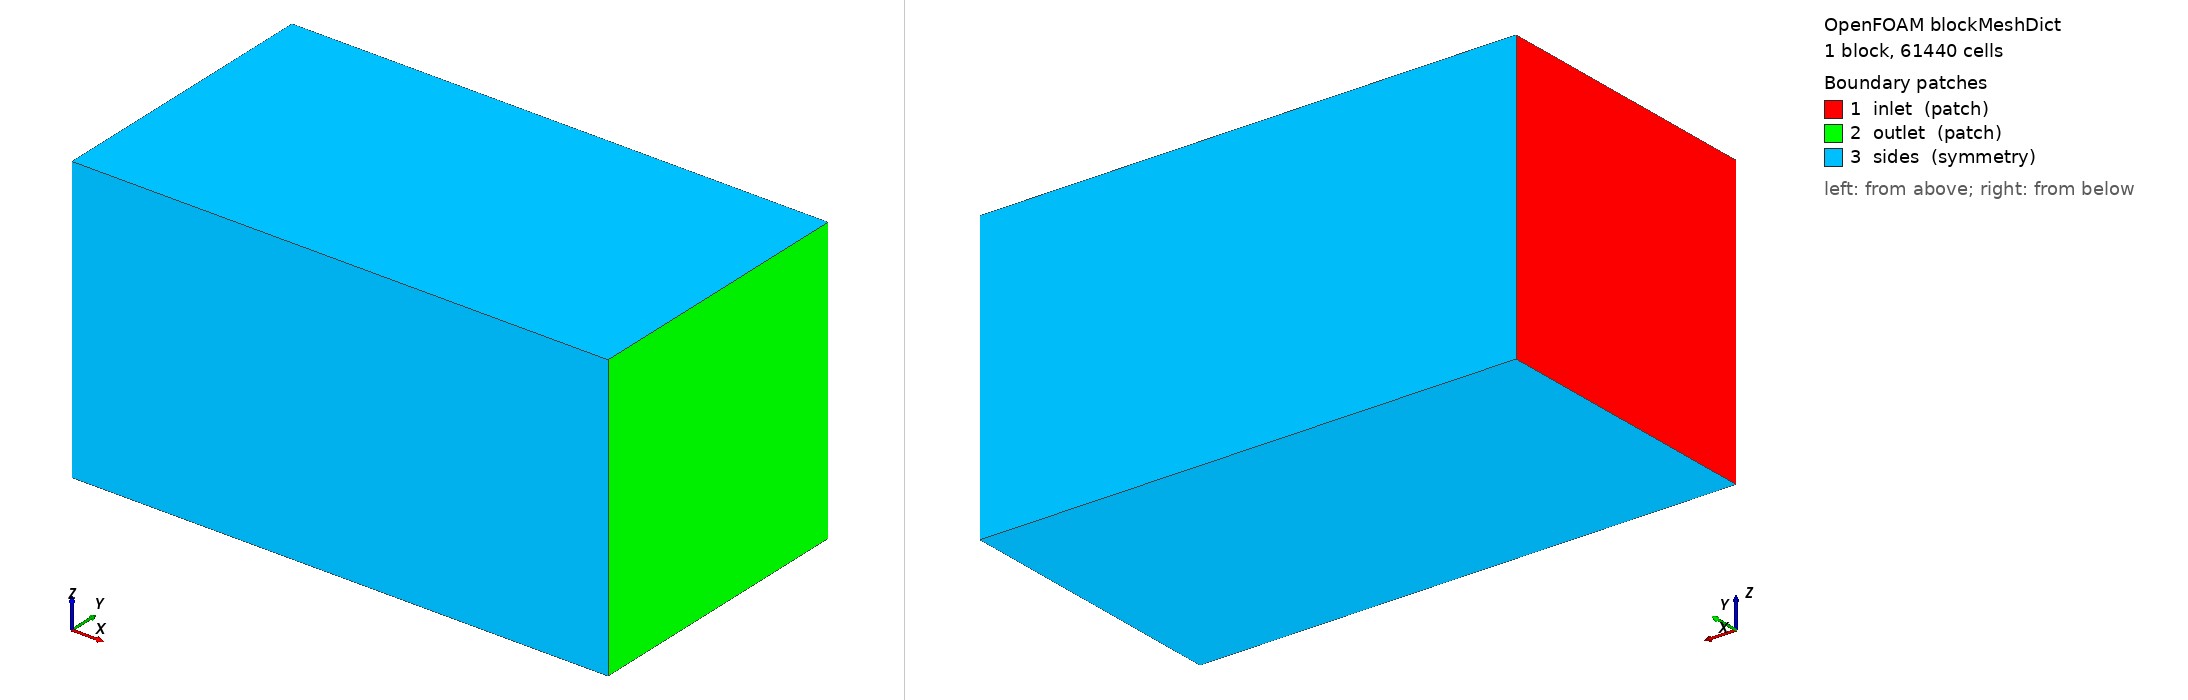

OpenFOAM case: the mesh blockMesh builds from blockMeshDict, 1 block(s), 61440 cells. Boundary patches (legend numbers): 1 inlet (patch), 2 outlet (patch), 3 sides (symmetry). Left view from above one corner, right view from below the opposite corner. Boundary conditions: 2 field file(s) under 0/ or 0.orig/; 3 of 3 drawn patches have an entry in a shipped field file.

=== system/blockMeshDict ===
FoamFile { version 2.0; format ascii; class dictionary; object blockMeshDict; }
scale 1;
vertices ( (-4 -4 -4) (11 -4 -4) (11 4 -4) (-4 4 -4) (-4 -4 4) (11 -4 4) (11 4 4) (-4 4 4) );
blocks ( hex (0 1 2 3 4 5 6 7) (60 32 32) simpleGrading (1 1 1) );
boundary
(
    inlet { type patch; faces ((0 4 7 3)); }
    outlet { type patch; faces ((1 2 6 5)); }
    sides { type symmetry; faces ((0 1 5 4) (3 7 6 2) (0 3 2 1) (4 5 6 7)); }
);


=== system/controlDict ===
FoamFile { version 2.0; format ascii; class dictionary; object controlDict; }
application simpleFoam;
startFrom latestTime; startTime 0; stopAt endTime; endTime ITERATIONS; deltaT 1;
writeControl timeStep; writeInterval ITERATIONS; purgeWrite 1; writeFormat binary; writePrecision 8;
writeCompression off; timeFormat general; timePrecision 6; runTimeModifiable true;
functions
{
    forces
    {
        type forceCoeffs; libs (forces); writeControl timeStep; writeInterval 1;
        patches (ball); rho rhoInf; rhoInf 1; CofR (0 0 0);
        liftDir (0 1 0); dragDir (1 0 0); pitchAxis (0 0 1);
        magUInf 1; lRef 1; Aref 0.785398163;
    }
}


=== 0.orig/U ===
FoamFile { version 2.0; format ascii; class volVectorField; object U; }
dimensions [0 1 -1 0 0 0 0];
internalField uniform (1 0 0);
boundaryField
{
    #includeEtc "caseDicts/setConstraintTypes"
    inlet { type fixedValue; value uniform (1 0 0); }
    outlet { type inletOutlet; inletValue uniform (0 0 0); value uniform (1 0 0); }
    sides { type symmetry; }
    ball { type noSlip; }
}


=== 0.orig/p ===
FoamFile { version 2.0; format ascii; class volScalarField; object p; }
dimensions [0 2 -2 0 0 0 0];
internalField uniform 0;
boundaryField
{
    #includeEtc "caseDicts/setConstraintTypes"
    inlet { type zeroGradient; }
    outlet { type fixedValue; value uniform 0; }
    sides { type symmetry; }
    ball { type zeroGradient; }
}
